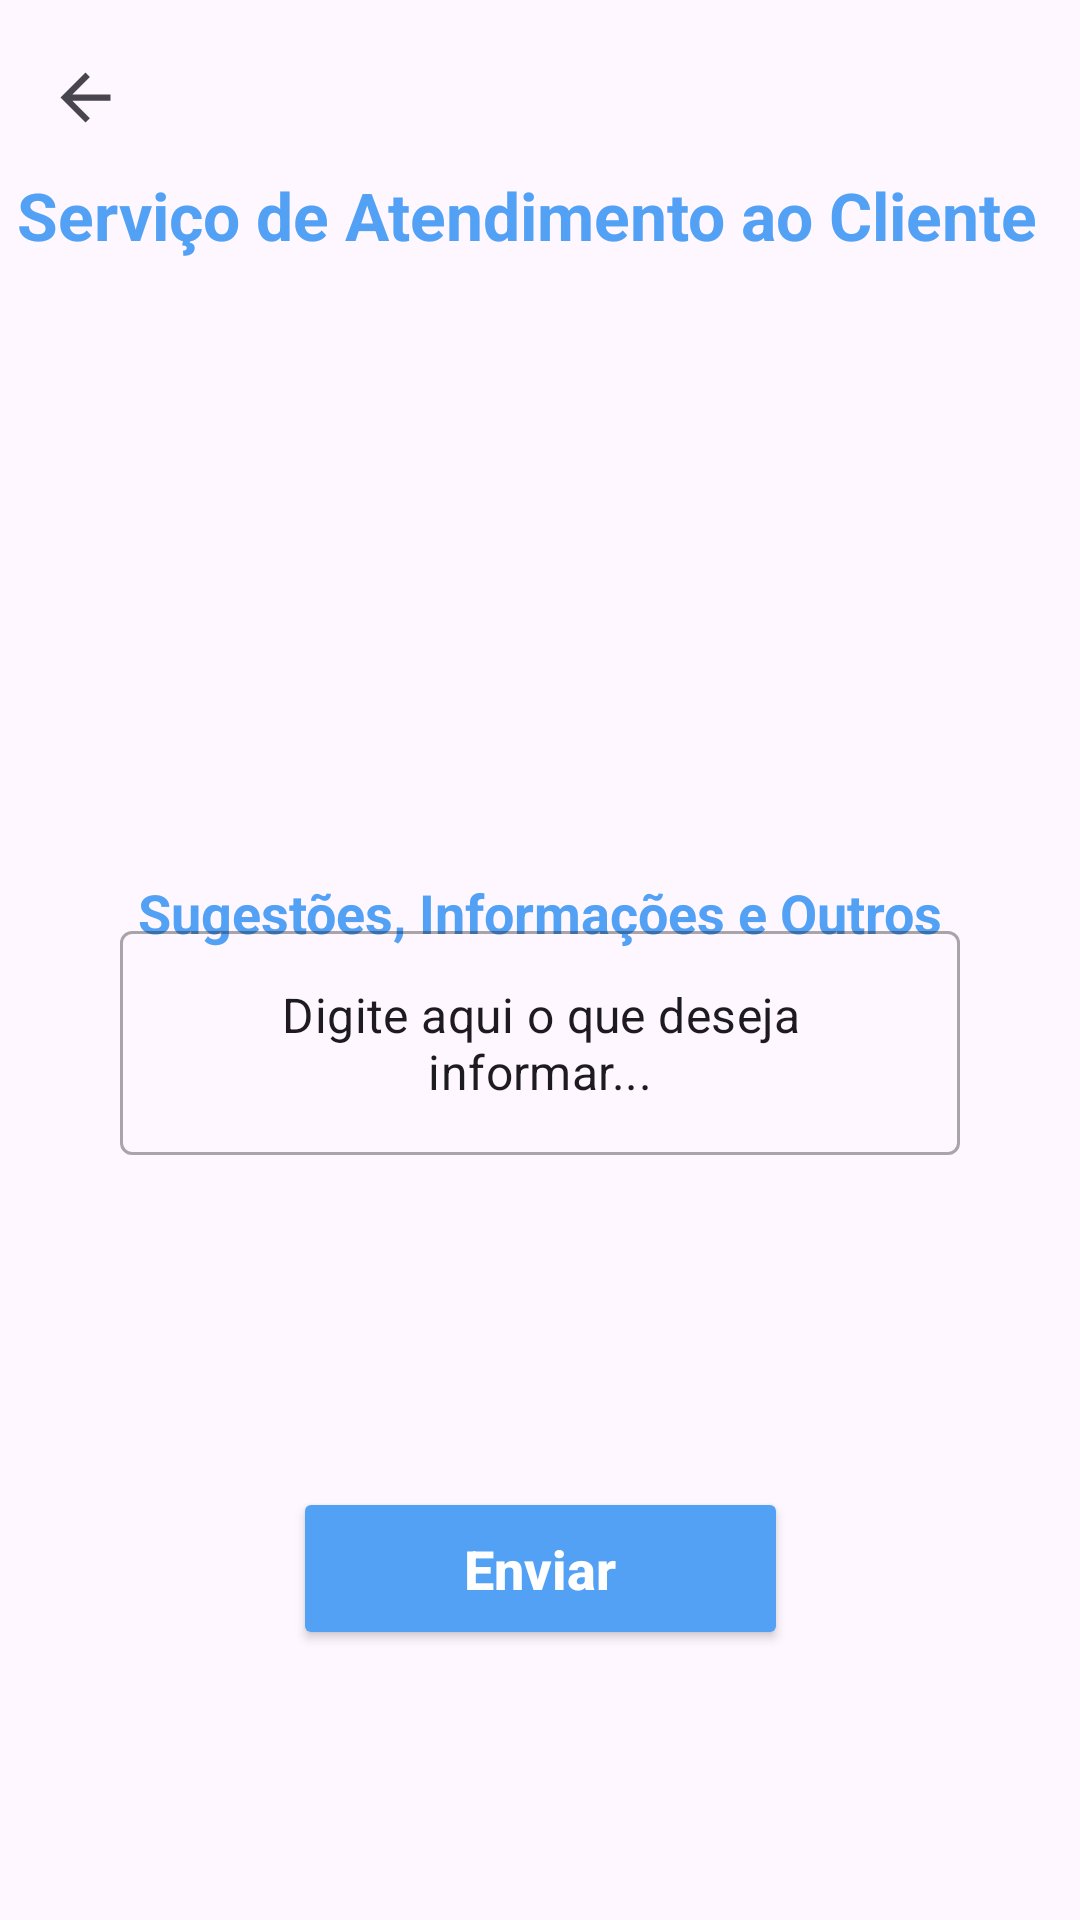

The Android layout XML behind this screen, and the referenced resources:
<!-- AndroidManifest.xml: application theme Theme.BolsoInteligentejava -->
<!-- res/layout/activity_sac.xml -->
<?xml version="1.0" encoding="utf-8"?>
<androidx.constraintlayout.widget.ConstraintLayout xmlns:android="http://schemas.android.com/apk/res/android"
    xmlns:app="http://schemas.android.com/apk/res-auto"
    xmlns:tools="http://schemas.android.com/tools"
    android:layout_width="match_parent"
    android:layout_height="match_parent"
    tools:context=".view.SacActivity">

    <ImageView
        android:id="@+id/imag_voltar"
        android:layout_width="25dp"
        android:layout_height="33dp"
        android:layout_marginStart="16dp"
        android:layout_marginTop="16dp"
        app:layout_constraintStart_toStartOf="parent"
        app:layout_constraintTop_toTopOf="parent"
        app:srcCompat="?attr/actionModeCloseDrawable"
        tools:ignore="MissingConstraints" />

    <TextView
        android:id="@+id/textoSac"
        android:layout_width="349dp"
        android:layout_height="33dp"
        android:layout_marginTop="8dp"
        android:layout_gravity="center"
        android:text="Serviço de Atendimento ao Cliente"
        android:textColor="@color/alizarin"
        android:textSize="22dp"
        android:textStyle="bold"
        app:layout_constraintTop_toBottomOf="@id/imag_voltar"
        app:layout_constraintStart_toStartOf="parent"
        app:layout_constraintEnd_toEndOf="parent" />


    <ImageView
        android:id="@+id/imageSac"
        android:layout_width="231dp"
        android:layout_height="191dp"
        android:layout_gravity="center"
        app:layout_constraintBottom_toBottomOf="parent"
        app:layout_constraintEnd_toEndOf="parent"
        app:layout_constraintStart_toStartOf="parent"
        app:layout_constraintTop_toTopOf="parent"
        app:layout_constraintVertical_bias="0.201"
        app:srcCompat="@drawable/img_sac" />

    <TextView
        android:layout_width="wrap_content"
        android:layout_height="wrap_content"
        android:text="Sugestões, Informações e Outros"
        android:textColor="@color/alizarin"
        android:textSize="18dp"
        android:textStyle="bold"
        android:layout_marginBottom="32dp"
        app:layout_constraintBottom_toBottomOf="parent"
        app:layout_constraintEnd_toEndOf="parent"
        app:layout_constraintStart_toStartOf="parent"
        app:layout_constraintTop_toTopOf="parent" />

    <com.google.android.material.textfield.TextInputLayout
        android:id="@+id/sacContainer"
        style="@style/Widget.MaterialComponents.TextInputLayout.OutlinedBox"
        android:layout_width="match_parent"
        android:layout_height="wrap_content"
        android:layout_marginStart="40dp"
        android:layout_marginEnd="40dp"
        app:errorEnabled="true"
        app:layout_constraintBottom_toBottomOf="parent"
        app:layout_constraintEnd_toEndOf="parent"
        app:layout_constraintHorizontal_bias="0.0"
        app:layout_constraintStart_toStartOf="parent"
        app:layout_constraintTop_toTopOf="parent"
        app:layout_constraintVertical_bias="0.565"
        tools:ignore="MissingConstraints">

        <com.google.android.material.textfield.TextInputEditText
            android:layout_width="match_parent"
            android:layout_height="wrap_content"
            android:gravity="center"
            android:inputType="textMultiLine"
            android:text="Digite aqui o que deseja informar..."
            android:textSize="16sp" />
    </com.google.android.material.textfield.TextInputLayout>

    <androidx.appcompat.widget.AppCompatButton
        android:id="@+id/selecionarshops"
        android:layout_width="165dp"
        android:layout_height="wrap_content"
        android:layout_gravity="center"
        android:padding="15dp"
        android:text="Enviar"
        android:backgroundTint="@color/alizarin"
        android:textAllCaps="false"
        android:textColor="@color/white"
        android:textSize="18dp"
        android:textStyle="bold"
        app:layout_constraintBottom_toBottomOf="parent"
        app:layout_constraintEnd_toEndOf="parent"
        app:layout_constraintStart_toStartOf="parent"
        app:layout_constraintTop_toBottomOf="@+id/sacContainer" />

</androidx.constraintlayout.widget.ConstraintLayout>
<!-- resources referenced by this layout -->
<resources>
  <color name="alizarin">#53A1F5</color>
  <color name="white">#FFFFFFFF</color>
  <style name="Theme.BolsoInteligentejava" parent="Base.Theme.BolsoInteligentejava" />
  <style name="Base.Theme.BolsoInteligentejava" parent="Theme.Material3.DayNight.NoActionBar">
          
          
      </style>
</resources>
